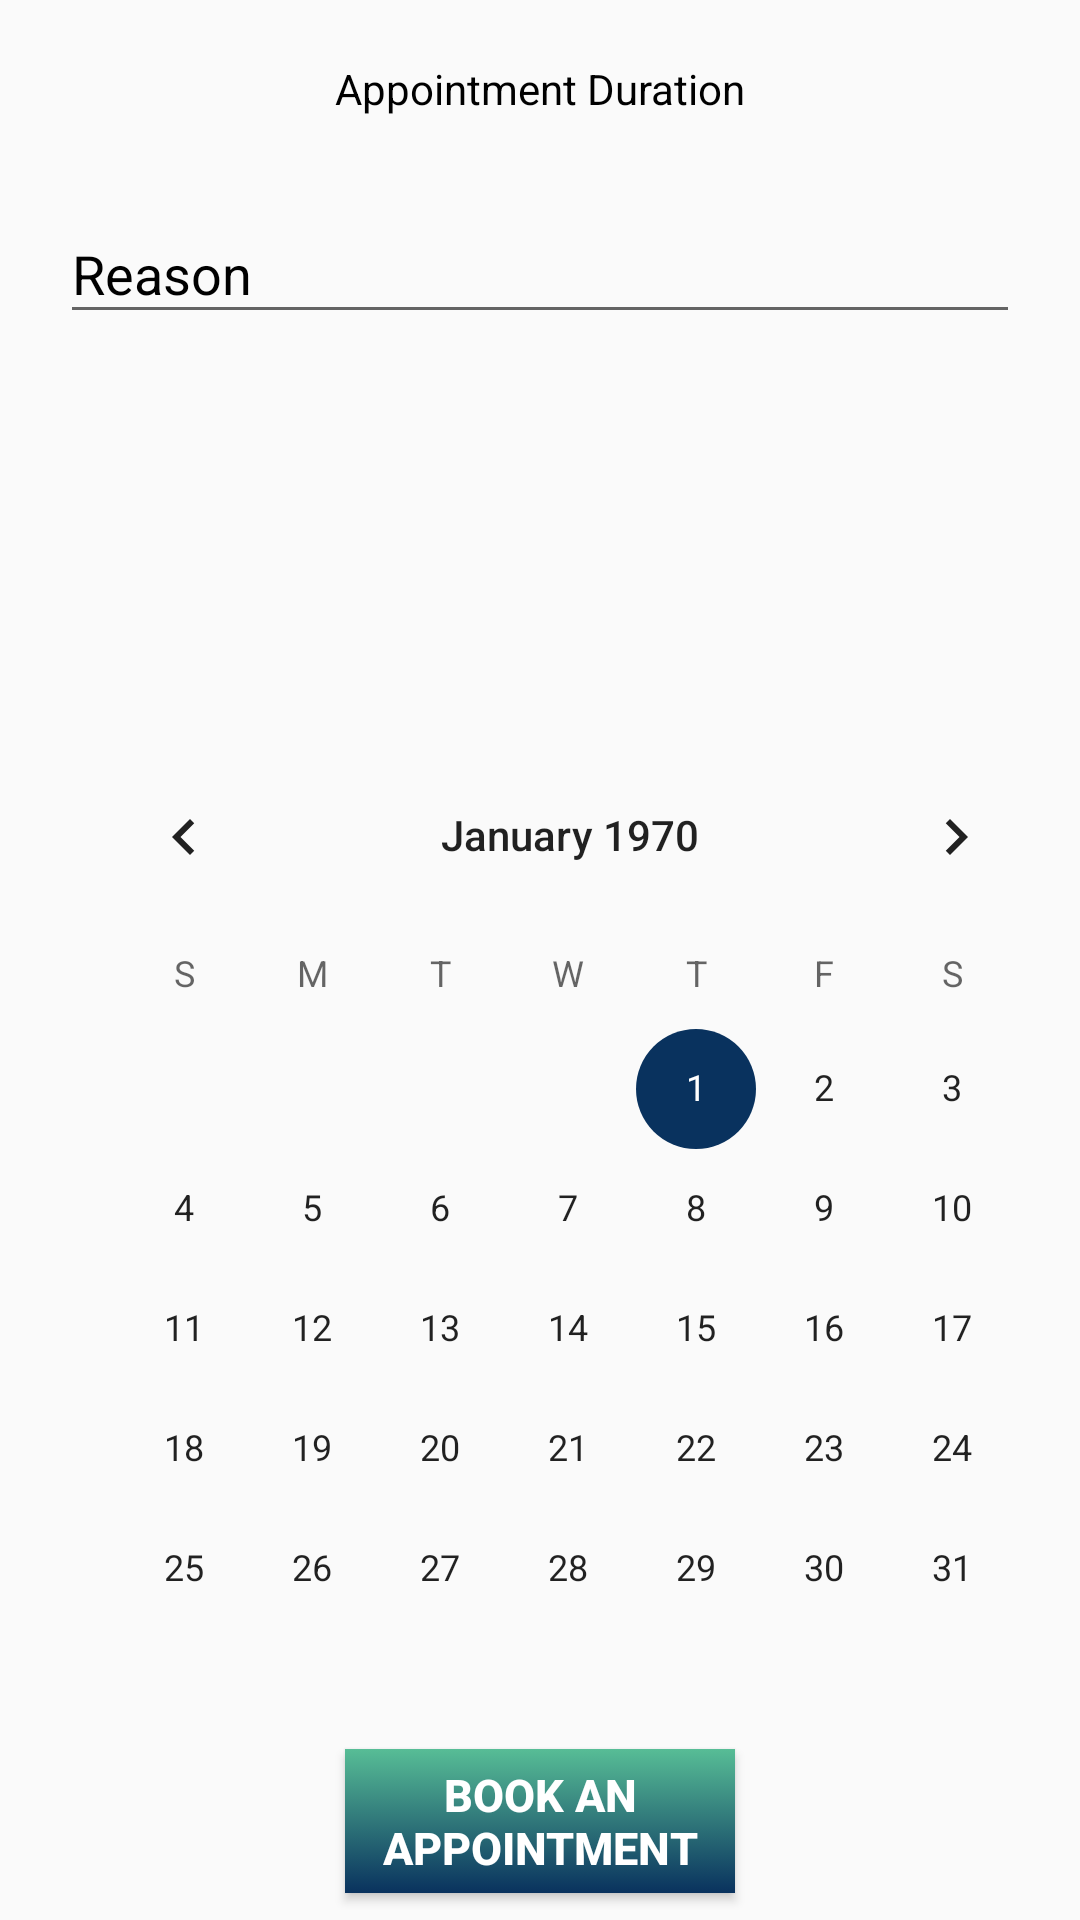

Android layout source for this screen:
<!-- AndroidManifest.xml: application theme AppTheme -->
<!-- res/layout/fragment_appointment_calender.xml -->
<RelativeLayout xmlns:android="http://schemas.android.com/apk/res/android"
    xmlns:tools="http://schemas.android.com/tools"
    android:layout_width="match_parent"
    android:layout_height="match_parent"
    tools:context="com.medicus.medicus.Appointment_calender">


    <android.support.design.widget.TextInputLayout
        android:id="@+id/one"
        android:textColorHint="#000"
        android:layout_width="match_parent"
        android:layout_height="wrap_content"
        android:layout_marginTop="20dp"
        android:layout_marginLeft="20dp"
        android:layout_marginRight="20dp">

        <TextView
            android:id="@+id/t1"
            android:layout_width="match_parent"
            android:layout_height="wrap_content"
            android:text="Appointment Duration"
            android:textAlignment="center"
            android:textColor="#000" />
    </android.support.design.widget.TextInputLayout>
    <android.support.design.widget.TextInputLayout
        android:id="@+id/two"
        android:textColorHint="#000"
        android:layout_width="match_parent"
        android:layout_height="wrap_content"
        android:layout_below="@+id/one"
        android:textAlignment="center"
        android:layout_marginTop="20dp"
        android:layout_marginLeft="20dp"
        android:layout_marginRight="20dp">

        <EditText
            android:id="@+id/Reason"
            android:layout_width="match_parent"
            android:layout_height="wrap_content"
            android:hint="Reason"
            android:textColor="#000"
            android:textColorHint="#000"
            android:textColorLink="#000"
            android:textAlignment="center"/>
    </android.support.design.widget.TextInputLayout>


    <Button
        android:id="@+id/Bokbutton"
        android:layout_width="130dp"
        android:layout_height="wrap_content"
        android:layout_alignParentBottom="true"
        android:layout_centerHorizontal="true"
        android:layout_marginBottom="9dp"
        android:background="@drawable/gradient_background"
        android:layout_gravity="center"
        android:text="Book An Appointment"
        android:textColor="@android:color/background_light"
        android:textSize="15sp"
        android:textStyle="bold" />

    <CalendarView
        android:id="@+id/calendarView"
        android:layout_width="wrap_content"
        android:layout_height="wrap_content"
        android:layout_above="@+id/Bokbutton"
        android:layout_alignLeft="@+id/two"
        android:layout_alignStart="@+id/two" />


</RelativeLayout>
<!-- resources referenced by this layout -->
<resources>
  <!-- drawable gradient_background (drawable) -->
  <?xml version="1.0" encoding="utf-8"?>
  
  <selector xmlns:android="http://schemas.android.com/apk/res/android">
      <item>
          <shape>
              <gradient
                  android:startColor="@color/colorAccent"
                  android:endColor="@color/colorPrimaryDark"
                  android:angle="90"
                  android:type="linear" />
          </shape>
  
      </item>
  </selector>
  <style name="AppTheme" parent="Theme.AppCompat.Light.DarkActionBar">
          
          <item name="colorPrimary">@color/colorPrimaryDark</item>
          <item name="colorPrimaryDark">@color/colorPrimaryDark</item>
          <item name="colorAccent">@color/colorAccent</item>
      </style>
  <color name="colorAccent">#09325e</color>
  <color name="colorPrimaryDark">#57bd96</color>
</resources>
